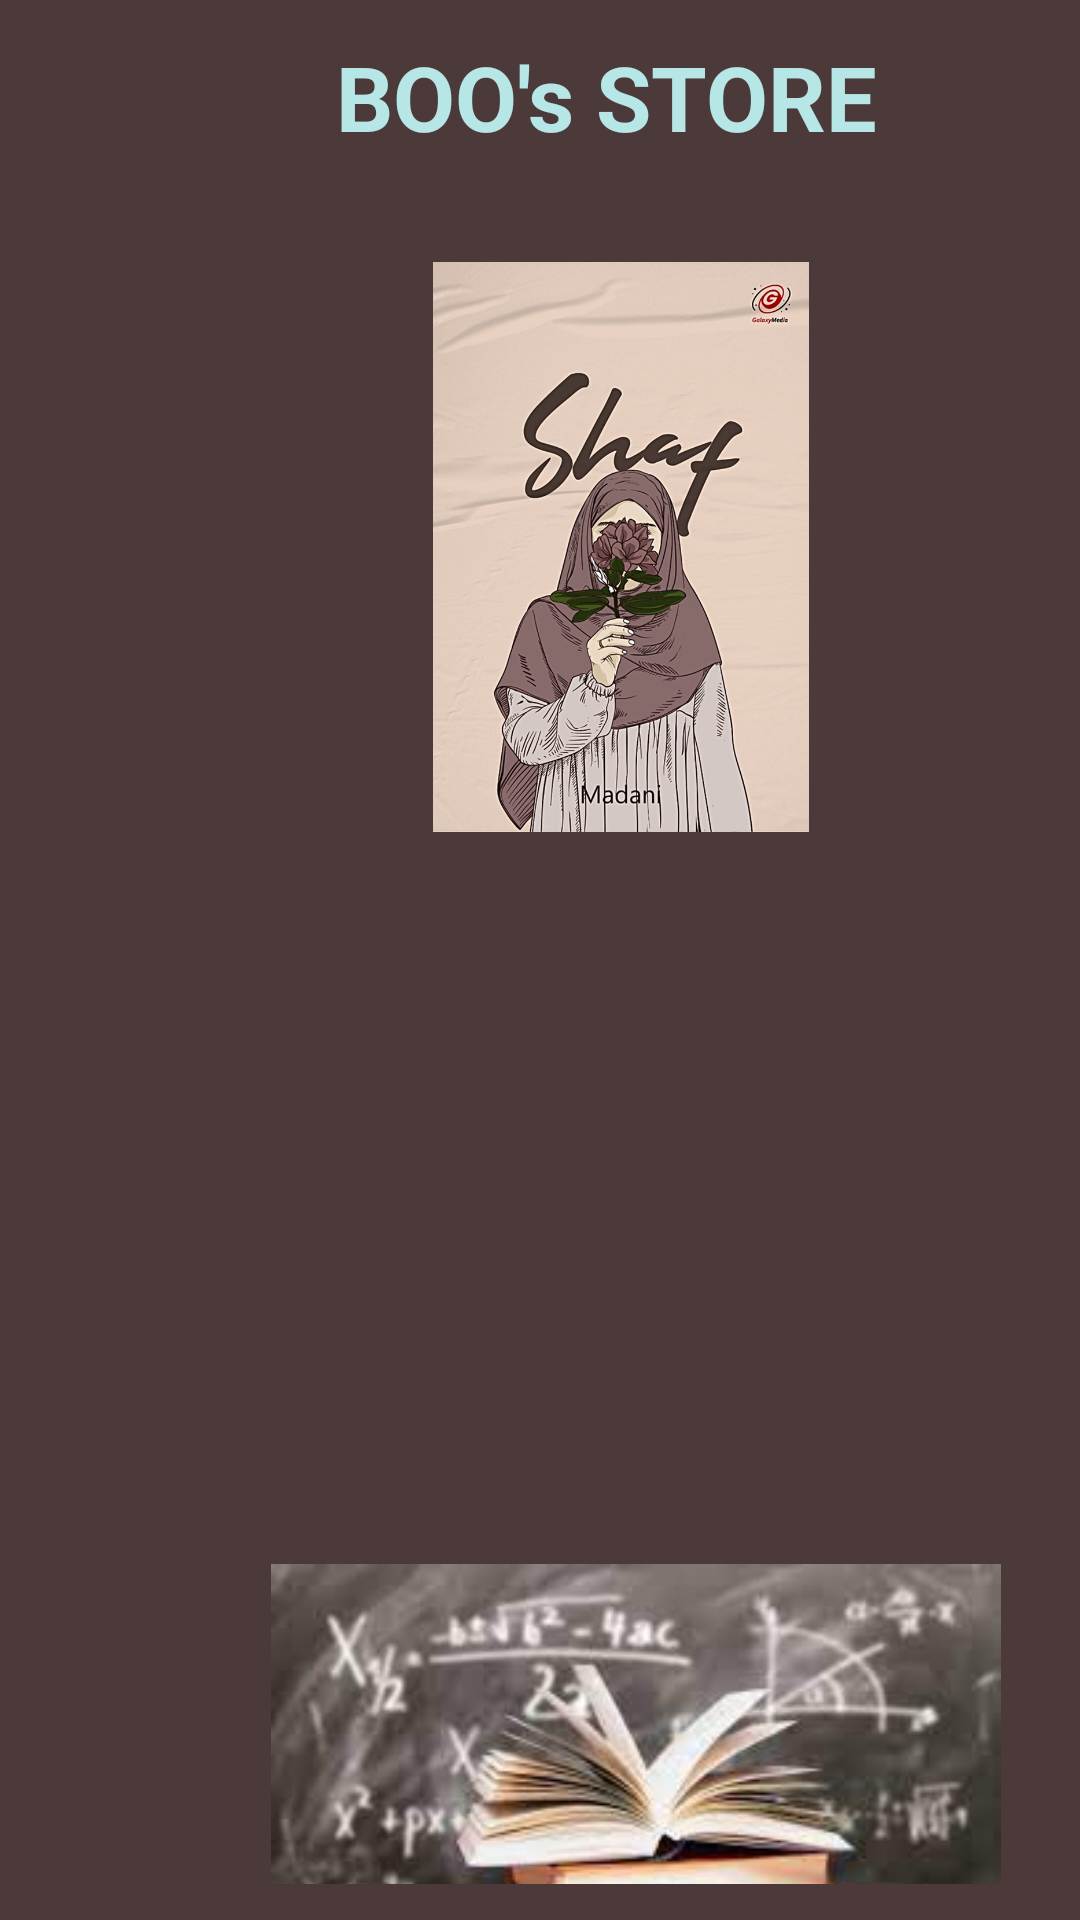

Produce the Android XML layout that renders to this screen, including the resource entries it uses.
<!-- AndroidManifest.xml: application theme Theme.BoosStore -->
<!-- res/layout/activity_main.xml -->
<?xml version="1.0" encoding="utf-8"?>
<LinearLayout xmlns:android="http://schemas.android.com/apk/res/android"
    xmlns:app="http://schemas.android.com/apk/res-auto"
    xmlns:tools="http://schemas.android.com/tools"
    android:layout_width="match_parent"
    android:layout_height="match_parent"
    android:background="#4C3A3A"
    android:orientation="vertical"
    android:padding="12dp"
    tools:context=".MainActivity">

    <TextView
        android:id="@+id/tvBoostore"
        android:layout_width="wrap_content"
        android:layout_height="wrap_content"
        android:layout_marginLeft="100dp"
        android:layout_marginTop="0dp"
        android:text="BOO's STORE"
        android:textColor="#B7E6E6"
        android:textSize="30dp"
        android:textStyle="bold"/>

    <ImageView
        android:id="@+id/igcnovel"
        android:layout_marginLeft="70dp"
        android:layout_marginTop="30dp"
        android:padding="5dp"
        android:layout_width="250dp"
        android:layout_height="200dp"
        android:src="@drawable/sf"/>

    <ImageView
        android:id="@+id/igself"
        android:layout_marginLeft="70dp"
        android:layout_marginTop="10dp"
        android:padding="5dp"
        android:layout_width="250dp"
        android:layout_height="200dp"
        android:src="@drawable/atomichabit"/>

    <ImageView
        android:id="@+id/igbukuKul"
        android:layout_marginLeft="75dp"
        android:layout_marginTop="10dp"
        android:padding="10px"
        android:layout_width="250dp"
        android:layout_height="200dp"
        android:src="@drawable/cbukukuliah"/>

</LinearLayout>
<!-- resources referenced by this layout -->
<resources>
  <!-- drawable cbukukuliah: jpeg bitmap (drawable, 8043 bytes) -->
  <!-- drawable sf: jpg bitmap (drawable, 324832 bytes) -->
  <style name="Theme.BoosStore" parent="Base.Theme.BoosStore" />
  <style name="Base.Theme.BoosStore" parent="Theme.Material3.DayNight.NoActionBar">
          
          
      </style>
</resources>
